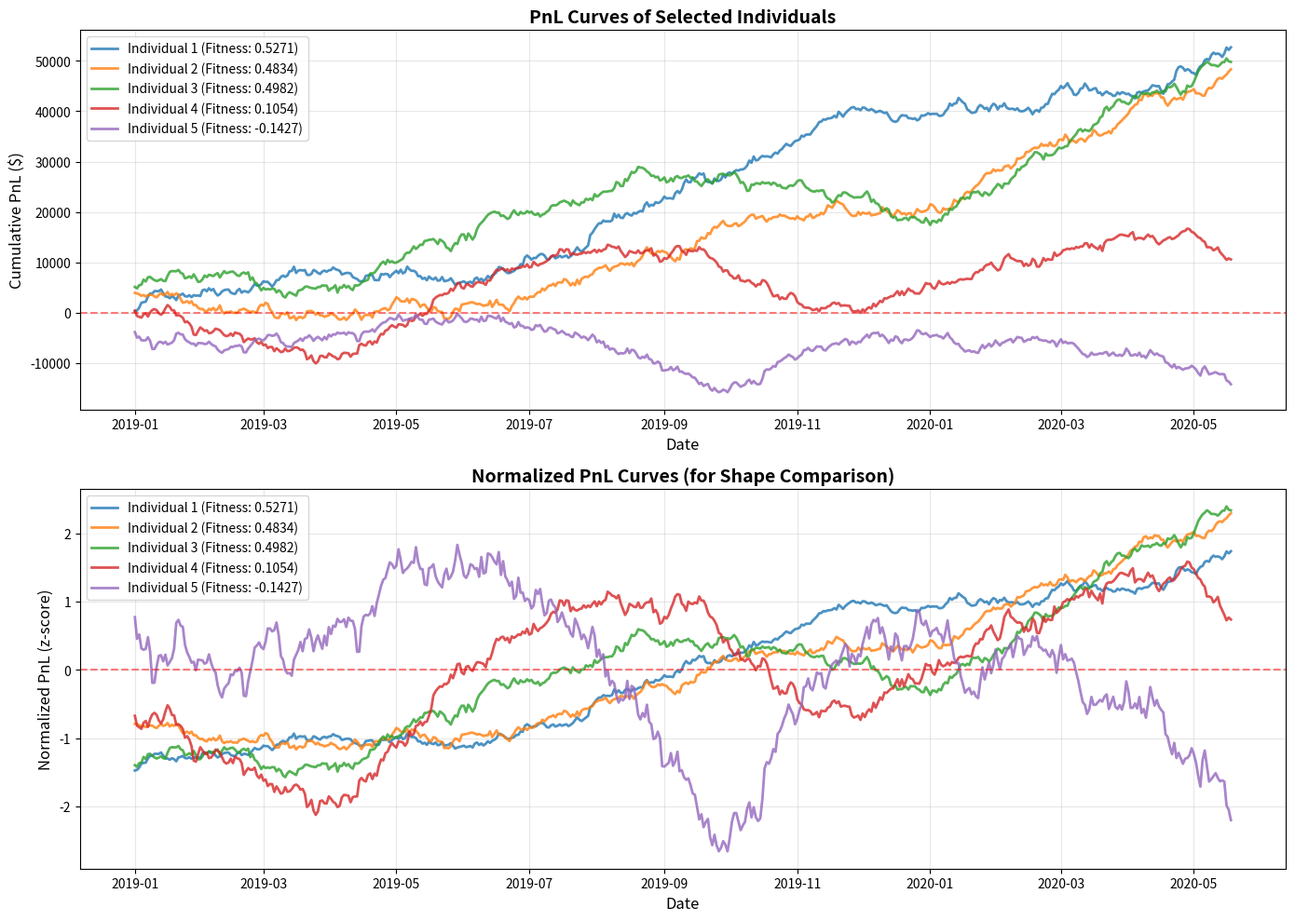
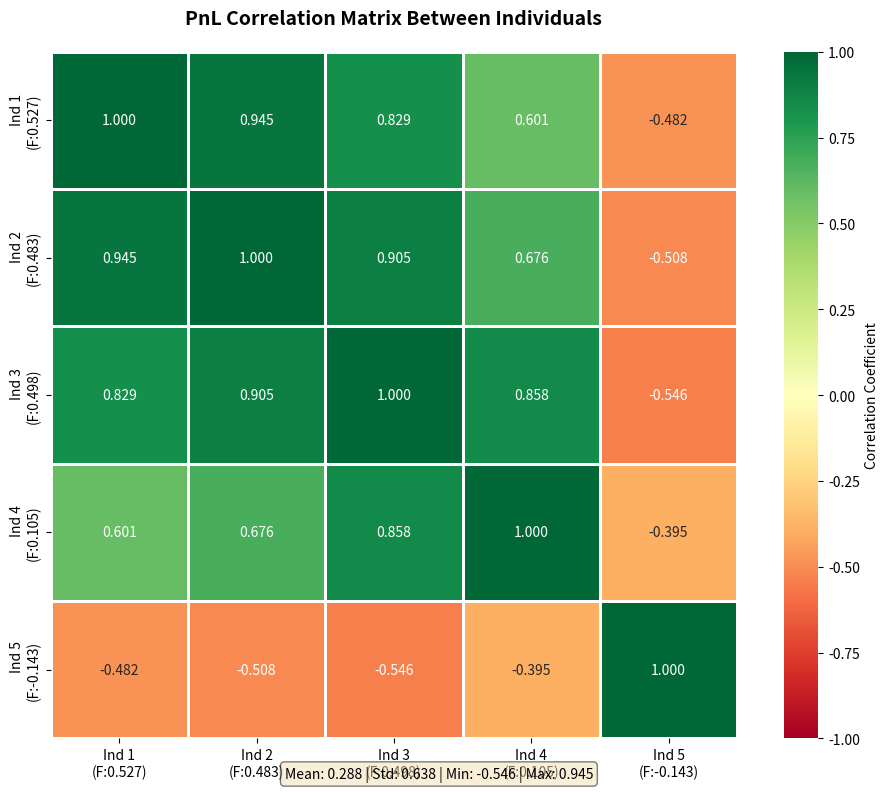

Here is the Python script that generated these plots, in order:
"""
Simple PnL Diversity Test with Mock Data

創建模擬的 PnL 曲線來展示相關性計算和視覺化功能
"""

import numpy as np
import pandas as pd
import matplotlib.pyplot as plt
import seaborn as sns
from pathlib import Path


def generate_mock_pnl_curves(n_individuals: int = 5, n_days: int = 504) -> tuple:
    """
    生成模擬的 PnL 曲線
    
    Returns:
        (pnl_curves, fitness_values)
    """
    np.random.seed(42)
    dates = pd.date_range('2019-01-01', periods=n_days, freq='D')
    
    pnl_curves = []
    fitness_values = []
    
    # 生成不同特徵的 PnL 曲線
    for i in range(n_individuals):
        # 基礎趨勢
        trend = np.linspace(0, 50000 * (1 - i * 0.3), n_days)
        
        # 添加隨機波動
        noise = np.cumsum(np.random.randn(n_days) * 500)
        
        # 添加週期性成分
        seasonal = 5000 * np.sin(np.linspace(0, 4 * np.pi, n_days) + i)
        
        # 組合
        pnl = trend + noise + seasonal
        
        # 創建 Series
        pnl_series = pd.Series(pnl, index=dates)
        pnl_curves.append(pnl_series)
        
        # 計算 fitness (最終收益率)
        fitness = pnl[-1] / 100000  # 假設初始資金 100000
        fitness_values.append(fitness)
    
    return pnl_curves, fitness_values


def calculate_correlation_matrix(pnl_curves: list) -> np.ndarray:
    """計算 PnL 曲線的相關性矩陣"""
    n = len(pnl_curves)
    corr_matrix = np.zeros((n, n))
    
    print(f"\n📈 計算相關性矩陣 ({n} x {n})...")
    
    for i in range(n):
        for j in range(n):
            if i == j:
                corr_matrix[i, j] = 1.0
            elif i < j:
                # 計算 Pearson 相關係數
                corr = np.corrcoef(pnl_curves[i].values, pnl_curves[j].values)[0, 1]
                corr_matrix[i, j] = corr
                corr_matrix[j, i] = corr
                print(f"   Corr(Ind {i+1}, Ind {j+1}) = {corr:.4f}")
    
    return corr_matrix


def visualize_pnl_curves(pnl_curves: list, fitness_values: list, output_path: Path):
    """視覺化 PnL 曲線"""
    fig, axes = plt.subplots(2, 1, figsize=(14, 10))
    
    # 子圖 1: 累積 PnL
    ax1 = axes[0]
    for i, pnl in enumerate(pnl_curves):
        fitness = fitness_values[i]
        ax1.plot(pnl.index, pnl.values, label=f'Individual {i+1} (Fitness: {fitness:.4f})', linewidth=2, alpha=0.8)
    
    ax1.set_xlabel('Date', fontsize=12)
    ax1.set_ylabel('Cumulative PnL ($)', fontsize=12)
    ax1.set_title('PnL Curves of Selected Individuals', fontsize=14, fontweight='bold')
    ax1.legend(loc='best', fontsize=10)
    ax1.grid(True, alpha=0.3)
    ax1.axhline(y=0, color='red', linestyle='--', alpha=0.5)
    
    # 子圖 2: 標準化 PnL (方便比較形狀)
    ax2 = axes[1]
    for i, pnl in enumerate(pnl_curves):
        # 標準化: (x - mean) / std
        normalized = (pnl - pnl.mean()) / pnl.std()
        fitness = fitness_values[i]
        ax2.plot(normalized.index, normalized.values, label=f'Individual {i+1} (Fitness: {fitness:.4f})', linewidth=2, alpha=0.8)
    
    ax2.set_xlabel('Date', fontsize=12)
    ax2.set_ylabel('Normalized PnL (z-score)', fontsize=12)
    ax2.set_title('Normalized PnL Curves (for Shape Comparison)', fontsize=14, fontweight='bold')
    ax2.legend(loc='best', fontsize=10)
    ax2.grid(True, alpha=0.3)
    ax2.axhline(y=0, color='red', linestyle='--', alpha=0.5)
    
    plt.tight_layout()
    plt.savefig(output_path, dpi=150, bbox_inches='tight')
    print(f"\n✅ PnL curves saved: {output_path}")
    plt.close()


def visualize_correlation_matrix(corr_matrix: np.ndarray, fitness_values: list, output_path: Path):
    """視覺化相關性矩陣"""
    n = len(fitness_values)
    
    # 創建標籤
    labels = [f'Ind {i+1}\n(F:{fitness_values[i]:.3f})' for i in range(n)]
    
    # 繪製熱圖
    fig, ax = plt.subplots(figsize=(10, 8))
    
    # 使用 seaborn 繪製熱圖
    sns.heatmap(
        corr_matrix,
        annot=True,
        fmt='.3f',
        cmap='RdYlGn',
        center=0,
        vmin=-1,
        vmax=1,
        square=True,
        linewidths=1,
        cbar_kws={'label': 'Correlation Coefficient'},
        xticklabels=labels,
        yticklabels=labels,
        ax=ax
    )
    
    ax.set_title('PnL Correlation Matrix Between Individuals', fontsize=14, fontweight='bold', pad=20)
    
    # 添加統計信息
    upper_tri = np.triu_indices_from(corr_matrix, k=1)
    correlations = corr_matrix[upper_tri]
    
    stats_text = f'Mean: {np.mean(correlations):.3f} | Std: {np.std(correlations):.3f} | Min: {np.min(correlations):.3f} | Max: {np.max(correlations):.3f}'
    plt.figtext(0.5, 0.02, stats_text, ha='center', fontsize=10, bbox=dict(boxstyle='round', facecolor='wheat', alpha=0.5))
    
    plt.tight_layout()
    plt.savefig(output_path, dpi=150, bbox_inches='tight')
    print(f"✅ Correlation matrix saved: {output_path}")
    plt.close()


def main():
    output_dir = Path("test_evolution_records_20251125_0000")
    output_dir.mkdir(exist_ok=True)
    
    print("=" * 80)
    print("🧪 PnL Diversity Test (with Mock Data)")
    print("=" * 80)
    print("Generating mock PnL curves to demonstrate correlation analysis...\n")
    
    # 1. 生成模擬數據
    print("📊 Generating mock PnL curves...")
    pnl_curves, fitness_values = generate_mock_pnl_curves(n_individuals=5, n_days=504)
    
    print(f"\n✅ Generated {len(pnl_curves)} PnL curves")
    for i, (pnl, fitness) in enumerate(zip(pnl_curves, fitness_values)):
        print(f"   Individual {i+1}: Fitness={fitness:.4f}, Final PnL=${pnl.iloc[-1]:.2f}, Std=${pnl.std():.2f}")
    
    # 2. 計算相關性矩陣
    corr_matrix = calculate_correlation_matrix(pnl_curves)
    
    # 3. 視覺化
    print("\n🎨 Generating visualizations...")
    visualize_pnl_curves(pnl_curves, fitness_values, output_dir / "pnl_curves_comparison_mock.png")
    visualize_correlation_matrix(corr_matrix, fitness_values, output_dir / "pnl_correlation_matrix_mock.png")
    
    # 4. 輸出統計摘要
    print("\n" + "=" * 80)
    print("📊 PnL Correlation Statistics")
    print("=" * 80)
    upper_tri = np.triu_indices_from(corr_matrix, k=1)
    correlations = corr_matrix[upper_tri]
    
    print(f"Number of individuals: {len(pnl_curves)}")
    print(f"Number of correlation pairs: {len(correlations)}")
    print(f"Mean correlation: {np.mean(correlations):.4f}")
    print(f"Std correlation: {np.std(correlations):.4f}")
    print(f"Min correlation: {np.min(correlations):.4f}")
    print(f"Max correlation: {np.max(correlations):.4f}")
    print(f"Median correlation: {np.median(correlations):.4f}")
    print("=" * 80)
    print("\n✅ Test completed!")
    print(f"\n📁 Output files:")
    print(f"   - {output_dir / 'pnl_curves_comparison_mock.png'}")
    print(f"   - {output_dir / 'pnl_correlation_matrix_mock.png'}")


if __name__ == "__main__":
    main()
